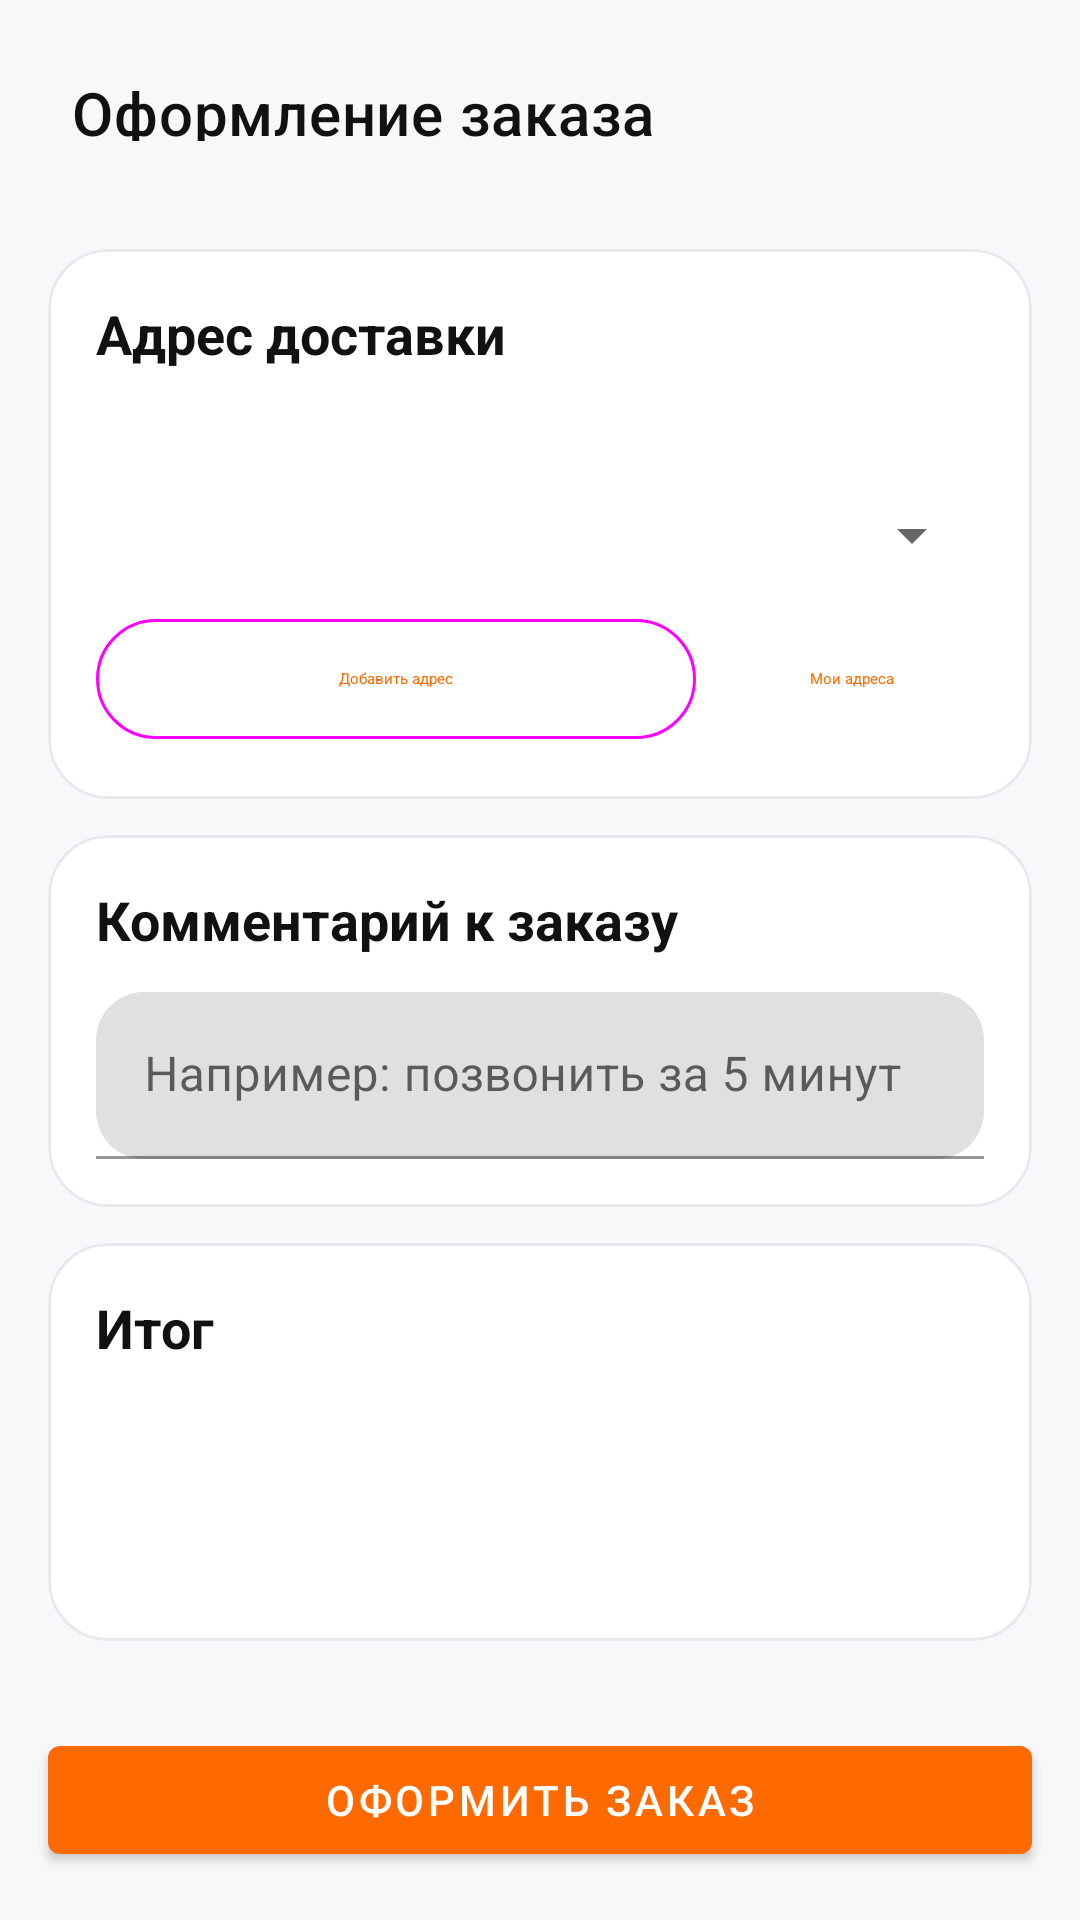

Android layout source for this screen:
<!-- AndroidManifest.xml: application theme Theme.NamNyam -->
<!-- res/layout/fragment_checkout.xml -->
<?xml version="1.0" encoding="utf-8"?>
<androidx.coordinatorlayout.widget.CoordinatorLayout xmlns:android="http://schemas.android.com/apk/res/android"
    xmlns:app="http://schemas.android.com/apk/res-auto"
    android:layout_width="match_parent"
    android:layout_height="match_parent"
    android:background="#F8F8FA">

    <LinearLayout
        android:layout_width="match_parent"
        android:layout_height="match_parent"
        android:orientation="vertical">

        <com.google.android.material.appbar.MaterialToolbar
            android:id="@+id/toolbar"
            android:layout_width="match_parent"
            android:layout_height="wrap_content"
            android:backgroundTint="#FFFFFF"
            android:minHeight="?attr/actionBarSize"
            app:title="Оформление заказа"
            android:padding="20dp"
            app:titleTextColor="#111111" />

        <ScrollView
            android:layout_width="match_parent"
            android:layout_height="0dp"
            android:layout_weight="1"
            android:fillViewport="true"
            android:clipToPadding="false"
            android:padding="16dp">

            <LinearLayout
                android:layout_width="match_parent"
                android:layout_height="wrap_content"
                android:orientation="vertical">

                <com.google.android.material.card.MaterialCardView
                    android:layout_width="match_parent"
                    android:layout_height="wrap_content"
                    app:cardCornerRadius="20dp"
                    app:cardElevation="0dp"
                    app:strokeColor="#E8E8EE"
                    app:strokeWidth="1dp">

                    <LinearLayout
                        android:layout_width="match_parent"
                        android:layout_height="wrap_content"
                        android:orientation="vertical"
                        android:padding="16dp">

                        <TextView
                            android:layout_width="wrap_content"
                            android:layout_height="wrap_content"
                            android:text="Адрес доставки"
                            android:textColor="#111111"
                            android:textSize="18sp"
                            android:textStyle="bold" />

                        <ProgressBar
                            android:id="@+id/progressAddresses"
                            android:layout_width="32dp"
                            android:layout_height="32dp"
                            android:layout_marginTop="16dp"
                            android:visibility="gone" />

                        <TextView
                            android:id="@+id/tvAddressError"
                            android:layout_width="match_parent"
                            android:layout_height="wrap_content"
                            android:layout_marginTop="12dp"
                            android:textColor="#D32F2F"
                            android:textSize="14sp"
                            android:visibility="gone" />

                        <LinearLayout
                            android:id="@+id/layoutAddressContent"
                            android:layout_width="match_parent"
                            android:layout_height="wrap_content"
                            android:orientation="vertical">

                            <TextView
                                android:id="@+id/tvSelectedAddress"
                                android:layout_width="match_parent"
                                android:layout_height="wrap_content"
                                android:layout_marginTop="12dp"
                                android:textColor="#555555"
                                android:textSize="14sp" />

                            <Spinner
                                android:id="@+id/spinnerAddresses"
                                android:layout_width="match_parent"
                                android:layout_height="wrap_content"
                                android:layout_marginTop="12dp" />
                        </LinearLayout>

                        <LinearLayout
                            android:layout_width="match_parent"
                            android:layout_height="wrap_content"
                            android:layout_marginTop="12dp"
                            android:orientation="horizontal">

                            <com.google.android.material.button.MaterialButton
                                android:id="@+id/btnAddAddress"
                                style="@style/Widget.Material3.Button.OutlinedButton"
                                android:layout_width="0dp"
                                android:layout_height="wrap_content"
                                android:layout_weight="1"
                                android:text="Добавить адрес" />

                            <com.google.android.material.button.MaterialButton
                                android:id="@+id/btnOpenAddresses"
                                style="@style/Widget.Material3.Button.TextButton"
                                android:layout_width="wrap_content"
                                android:layout_height="wrap_content"
                                android:layout_marginStart="8dp"
                                android:text="Мои адреса" />
                        </LinearLayout>

                    </LinearLayout>
                </com.google.android.material.card.MaterialCardView>

                <com.google.android.material.card.MaterialCardView
                    android:layout_width="match_parent"
                    android:layout_height="wrap_content"
                    android:layout_marginTop="12dp"
                    app:cardCornerRadius="20dp"
                    app:cardElevation="0dp"
                    app:strokeColor="#E8E8EE"
                    app:strokeWidth="1dp">

                    <LinearLayout
                        android:layout_width="match_parent"
                        android:layout_height="wrap_content"
                        android:orientation="vertical"
                        android:padding="16dp">

                        <TextView
                            android:layout_width="wrap_content"
                            android:layout_height="wrap_content"
                            android:text="Комментарий к заказу"
                            android:textColor="#111111"
                            android:textSize="18sp"
                            android:textStyle="bold" />

                        <com.google.android.material.textfield.TextInputLayout
                            android:layout_width="match_parent"
                            android:layout_height="wrap_content"
                            android:layout_marginTop="12dp"
                            app:boxCornerRadiusBottomEnd="16dp"
                            app:boxCornerRadiusBottomStart="16dp"
                            app:boxCornerRadiusTopEnd="16dp"
                            app:boxCornerRadiusTopStart="16dp">

                            <com.google.android.material.textfield.TextInputEditText
                                android:id="@+id/etComment"
                                android:layout_width="match_parent"
                                android:layout_height="wrap_content"
                                android:hint="Например: позвонить за 5 минут" />
                        </com.google.android.material.textfield.TextInputLayout>
                    </LinearLayout>
                </com.google.android.material.card.MaterialCardView>

                <com.google.android.material.card.MaterialCardView
                    android:layout_width="match_parent"
                    android:layout_height="wrap_content"
                    android:layout_marginTop="12dp"
                    app:cardCornerRadius="20dp"
                    app:cardElevation="0dp"
                    app:strokeColor="#E8E8EE"
                    app:strokeWidth="1dp">
                    <LinearLayout
                        android:layout_width="match_parent"
                        android:layout_height="wrap_content"
                        android:orientation="vertical"
                        android:padding="16dp">

                        <TextView
                            android:layout_width="wrap_content"
                            android:layout_height="wrap_content"
                            android:text="Итог"
                            android:textColor="#111111"
                            android:textSize="18sp"
                            android:textStyle="bold" />

                        <TextView
                            android:id="@+id/tvItemsCount"
                            android:layout_width="wrap_content"
                            android:layout_height="wrap_content"
                            android:layout_marginTop="12dp"
                            android:textColor="#666666"
                            android:textSize="14sp" />

                        <TextView
                            android:id="@+id/tvTotalPrice"
                            android:layout_width="wrap_content"
                            android:layout_height="wrap_content"
                            android:layout_marginTop="8dp"
                            android:textColor="#111111"
                            android:textSize="28sp"
                            android:textStyle="bold" />
                    </LinearLayout>
                </com.google.android.material.card.MaterialCardView>

            </LinearLayout>
        </ScrollView>

        <com.google.android.material.button.MaterialButton
            android:id="@+id/btnCreateOrder"
            android:layout_width="match_parent"
            android:layout_height="wrap_content"
            android:layout_margin="16dp"
            android:text="Оформить заказ" />
    </LinearLayout>

</androidx.coordinatorlayout.widget.CoordinatorLayout>
<!-- resources referenced by this layout -->
<resources>
  <style name="Theme.NamNyam" parent="Theme.MaterialComponents.DayNight.NoActionBar">
          <item name="colorPrimary">#FF6A00</item>
          <item name="colorPrimaryVariant">#E85F00</item>
          <item name="colorOnPrimary">#FFFFFF</item>
  
          <item name="colorSecondary">#111111</item>
          <item name="colorOnSecondary">#FFFFFF</item>
  
          <item name="android:statusBarColor">#FFFFFF</item>
          <item name="android:navigationBarColor">#FFFFFF</item>
          <item name="android:windowLightStatusBar" tools:targetApi="m">true</item>
          <item name="android:windowLightNavigationBar" tools:targetApi="o_mr1">true</item>
      </style>
</resources>
